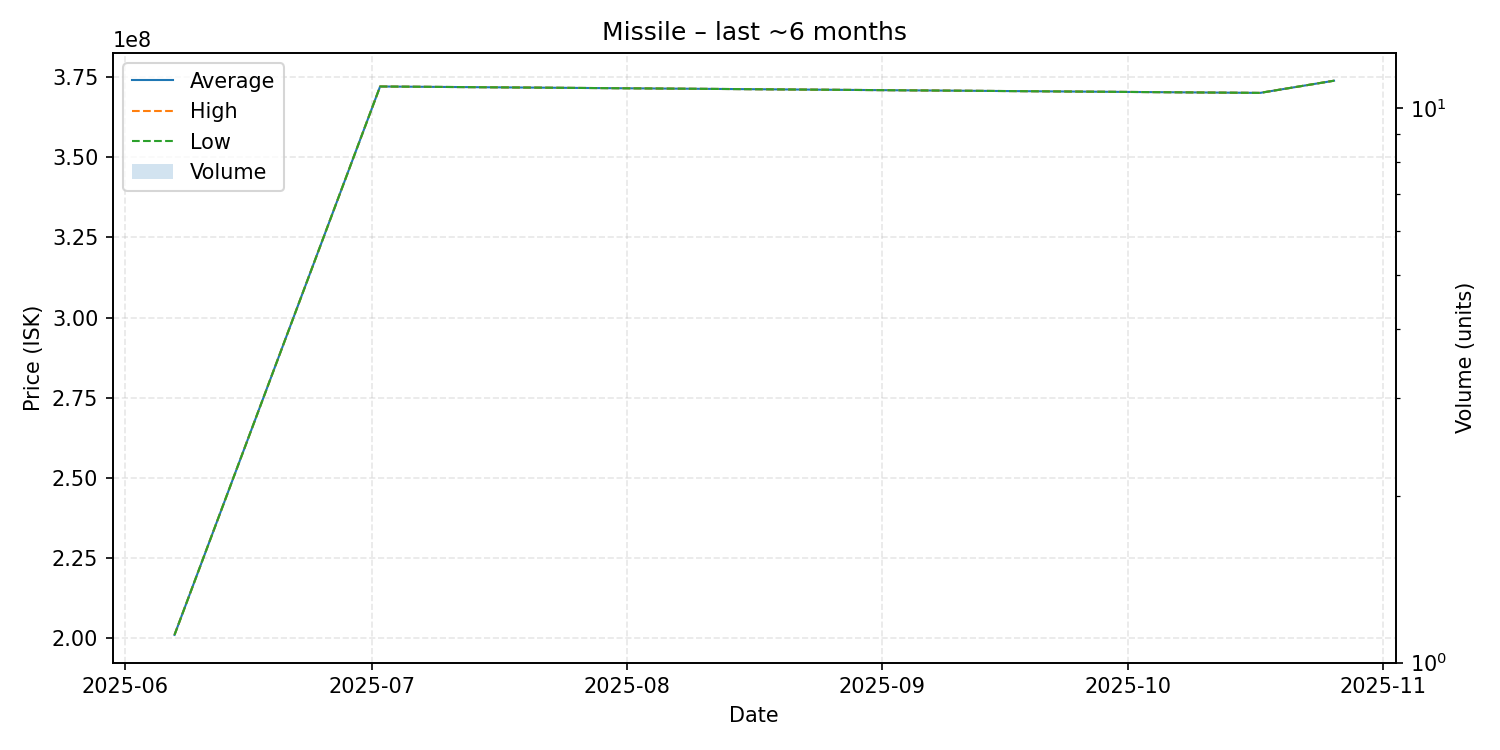

Source data for this figure (header and first rows):
date, average, highest, lowest, order_count, volume
2025-06-07, 201100000, 201100000, 201100000, 1, 1
2025-07-02, 372000000, 372000000, 372000000, 1, 1
2025-10-17, 370000000, 370000000, 370000000, 1, 1
2025-10-26, 373800000, 373800000, 373800000, 1, 1
